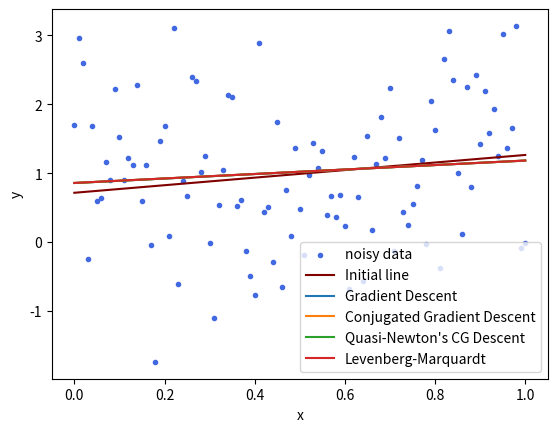

This chart was generated by the following Python code:
import numpy as np
import matplotlib.pyplot as plt
from scipy.optimize import minimize, approx_fprime, least_squares


def line(x, a, b):
    """Linear Function"""
    return a * x + b


def rational(x, a, b):
    """Rational Function"""
    return a / (1 + b * x)


def d_ab(ab):
    """Least squares error function"""
    return np.sum((func(x, ab[0], ab[1]) - y)**2)


def line_grad(ab):
    """Manually calculated gradient of function d_ab when func == line"""
    first = np.sum(2 * x * (ab[0] * x + ab[1] - y))
    second = np.sum(2 * (ab[0] * x + ab[1] - y))
    return np.array([first, second])


def rational_grad(ab):
    """Manually calculated gradient of function d_ab when func == rational"""
    first = np.sum(- (2 * (-ab[0] + ab[1] * x * y + y)) / ((ab[1] * x + 1)**2))
    second = np.sum(- (2 * ab[0] * x * (ab[0] - y * (ab[1] * x + 1))) / ((ab[1] * x + 1)**3))
    return np.array([first, second])


epsilon = 0.001
inf = float("inf")

np.random.seed(0) #Fix random parameters to reproduce results on different machines

alpha = np.random.rand(1)
beta = np.random.rand(1)
x_data = np.linspace(0, 1, 101, endpoint=True)
delta = np.random.normal(size=101)
y_data = line(x_data, alpha, beta) + delta
guess = [0.5, 0.5]


def bar_bor(gradient, last, cur):
    """Barzilai-Borwein beta coefficient"""
    grad_dif = gradient(cur) - gradient(last)
    top = np.abs((cur-last).dot(grad_dif))
    bottom = np.linalg.norm(grad_dif)**2
    return top/bottom


def gradient_descent(gradient, start=guess, learn_rate=0.001, max_iter=10000, tolerance=epsilon):
    """Gradient descent optimization"""
    minimum = np.array(start)
    beta = learn_rate
    for i in range(max_iter):
        diff = -beta * gradient(minimum)
        if np.all(np.abs(diff) <= tolerance):
            break
        last_minimum = np.copy(minimum)
        minimum += diff
        beta = bar_bor(gradient, last_minimum, minimum)
    return minimum, i, 2*i


if __name__ == "__main__":
    #Uncomment the line below for linear approximant
    func, grad = line, line_grad

    #Uncomment the line below for rational approximant
    #func, grad = rational, rational_grad

    x = x_data
    y = y_data
    plt.scatter(x, y, color="royalblue", label="noisy data", marker=".")
    plt.plot(x, func(x, alpha, beta), color="maroon", label="Initial line")
    print("Alpha: {}    Beta: {}".format(alpha, beta))
    
    #Gradient Descent
    grad_res, grad_iter, grad_nfev = gradient_descent(grad)
    plt.plot(x, func(x, *grad_res), label="Gradient Descent")
    print("Gradient Descent\nA: {}    B: {}    Iter: {}    Func: {}".format(*grad_res, grad_iter, grad_nfev))

    #Conjugated Gradient Descent (CG)
    cg_res = minimize(d_ab, guess, method="CG", tol=epsilon)
    plt.plot(x, func(x, *cg_res.x), label="Conjugated Gradient Descent")
    print("Conjugated Gradient Descent\nA: {}    B: {}    Iter: {}    Func: {}".format(*cg_res.x, cg_res.nit, cg_res.nfev))

    #Quasi-Newtons CG
    fprime = lambda x_jac: approx_fprime(x_jac, d_ab, epsilon=epsilon) #Callable Jacobian for Newton
    newton_res = minimize(d_ab, guess, method="Newton-CG", jac=fprime, tol=epsilon)
    plt.plot(x, func(x, *newton_res.x), label="Quasi-Newton's CG Descent")
    print("Quasi-Newtons CG Descent\nA: {}    B: {}    Iter: {}    Func: {}".format(*newton_res.x, newton_res.nit, newton_res.nfev))


    def residuals_len_mar(ab, x=x, y=y):
        """Least squares error for Len-Mar"""
        return func(x, ab[0], ab[1]) - y


    #Levenberg-Marquardt Method
    lev_mar_res = least_squares(residuals_len_mar, guess, method="lm", xtol=epsilon)
    plt.plot(x, func(x, *lev_mar_res.x), label="Levenberg-Marquardt")
    print("Levenberg-Marquardt\nA: {}    B: {}    Iter: {}    Func: {}".format(*lev_mar_res.x, lev_mar_res.nfev, lev_mar_res.nfev))

    plt.xlabel("x")
    plt.ylabel("y")
    plt.legend()
    plt.show()

